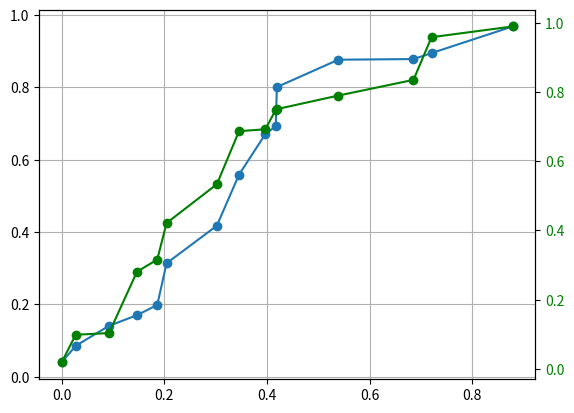

The script that saved this image:
import matplotlib.pyplot as plt
import numpy as np; np.random.seed(1)

x = np.sort(np.random.rand(15))
y = np.sort(np.random.rand(15))
y2 = np.sort(np.random.rand(15))

fig = plt.figure()
ax1 = plt.subplot(1, 1, 1)
line1, = plt.plot(x,y, '-o')
ax1.grid(True)

ax2 = ax1.twinx()
line2, = ax2.plot(x, y2, '-o', color='green')
ax2.tick_params(axis='y', labelcolor='green')

annots = []
for ax in [ax1, ax2]:
    annot = ax1.annotate("", xy=(0,0), xytext=(-20,20),textcoords="offset points",
                        bbox=dict(boxstyle="round", fc="w", alpha=0.4),
                        arrowprops=dict(arrowstyle="->"))
    annot.set_visible(False)
    annots.append(annot)

annot_dic = dict(zip([ax1, ax2], annots))
line_dic = dict(zip([ax1, ax2], [line1, line2]))

def update_annot(line, annot, ind):
    x,y = line.get_data()
    annot.xy = (x[ind["ind"][0]], y[ind["ind"][0]])
    text = "x = {}\ny= {}".format(x[ind["ind"][0]], y[ind["ind"][0]])
    annot.set_text(text)

def hover(event):
    if event.inaxes in [ax1, ax2]:
        for ax in [ax1, ax2]:
            cont, ind = line_dic[ax].contains(event)
            annot = annot_dic[ax]
            if cont:
                update_annot(line_dic[ax], annot, ind)
                annot.set_visible(True)
                fig.canvas.draw_idle()
            else:
                if annot.get_visible():
                    annot.set_visible(False)
                    fig.canvas.draw_idle()

fig.canvas.mpl_connect("motion_notify_event", hover)

plt.show()